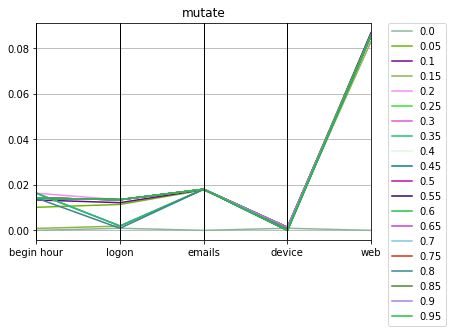

The file beside this chart, header and first rows:
mutate, Max_fit, Gen, Hof
0.05494, 0, 0.0, [0.0, 1.0, 0.0009243710425364742, 0.0, 0…
0.08059, 97, 0.05, [0.010133048630045351, 1.0, 0.0114038648…
0.08111, 99, 0.1, [0.013369707646533243, 1.0, 0.0121679082…
0.0808, 63, 0.15, [0.000837321133047292, 1.0, 0.0018875266…
0.0826, 78, 0.2, [0.016330166270783847, 1.0, 0.0134275770…
0.08247, 75, 0.25, [0.016330166270783847, 1.0, 0.0019200178…
0.08247, 92, 0.3, [0.016330166270783847, 1.0, 0.0019200178…
0.08258, 89, 0.35, [0.016330166270783847, 1.0, 0.0019200178…
0.08225, 86, 0.4, [0.014129429859769175, 1.0, 0.0134907030…
0.08225, 83, 0.45, [0.014129429859769175, 1.0, 0.0134907030…
0.08231, 81, 0.5, [0.01420495604348526, 1.0, 0.01349070304…
0.08231, 96, 0.55, [0.01420495604348526, 1.0, 0.01349070304…
0.08232, 66, 0.6, [0.014209328058011363, 1.0, 0.0134736659…
0.08232, 96, 0.65, [0.014199149885044513, 1.0, 0.0134907030…
0.0823, 94, 0.7, [0.014199149885044513, 1.0, 0.0134736659…
0.0823, 94, 0.75, [0.014199149885044513, 1.0, 0.0134658298…
0.08243, 90, 0.8, [0.014199149885044513, 1.0, 0.0009127279…
0.08231, 88, 0.85, [0.014199149885044513, 1.0, 0.0134984131…
0.08231, 85, 0.9, [0.014199149885044513, 1.0, 0.0134734991…
0.08232, 95, 0.95, [0.014209974830103507, 1.0, 0.0135057259…
